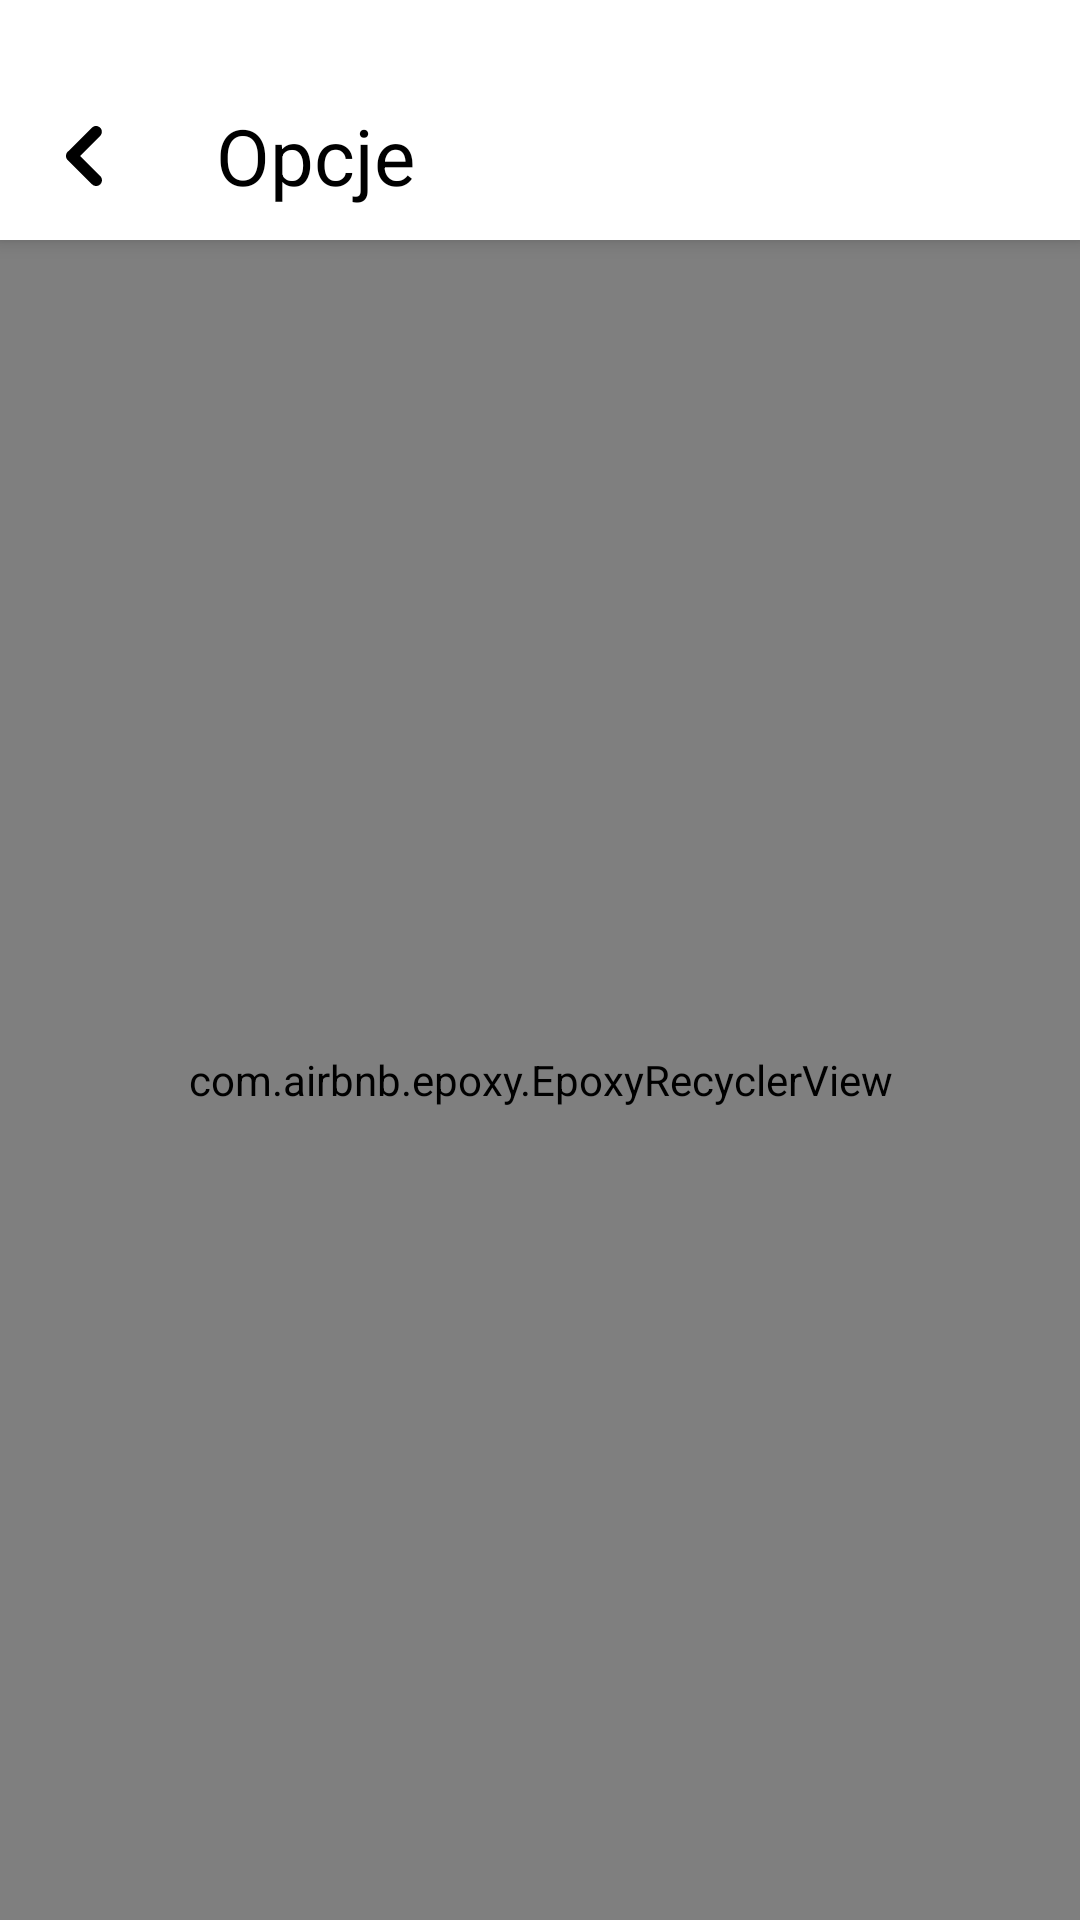

This screen was rendered from an Android layout file. Write that file and the resources it references.
<!-- AndroidManifest.xml: application theme Theme.PolandNews -->
<!-- res/layout/fragment_options.xml -->
<?xml version="1.0" encoding="utf-8"?>
<layout xmlns:app="http://schemas.android.com/apk/res-auto">

    <data></data>

    <androidx.constraintlayout.widget.ConstraintLayout xmlns:android="http://schemas.android.com/apk/res/android"
        android:layout_width="match_parent"
        android:layout_height="match_parent">


        <com.google.android.material.appbar.AppBarLayout
            android:id="@+id/appbar"
            android:layout_width="match_parent"
            android:layout_height="wrap_content"
            android:background="@color/white"
            android:elevation="@dimen/elevation_4"
            app:layout_constraintEnd_toEndOf="parent"
            app:layout_constraintStart_toStartOf="parent"
            app:layout_constraintTop_toTopOf="parent">

            <androidx.appcompat.widget.Toolbar
                android:id="@+id/tb_options"
                android:layout_width="match_parent"
                android:layout_height="wrap_content"
                android:elevation="@dimen/elevation_4"
                android:paddingTop="@dimen/margin_24"
                app:navigationIcon="@drawable/ic_navigation_back_gray"
                app:title="@string/options"
                app:titleTextAppearance="@style/Text_700.SP26.Black"
                app:titleTextColor="@color/black" />
        </com.google.android.material.appbar.AppBarLayout>

        <com.airbnb.epoxy.EpoxyRecyclerView
            android:id="@+id/rv_options"
            android:layout_width="0dp"
            android:layout_height="0dp"
            app:layout_constraintStart_toStartOf="parent"
            app:layout_constraintEnd_toEndOf="parent"
            app:layout_constraintTop_toBottomOf="@id/appbar"
            app:layout_constraintBottom_toBottomOf="parent"/>
    </androidx.constraintlayout.widget.ConstraintLayout>
</layout>
<!-- resources referenced by this layout -->
<resources>
  <color name="black">#FF000000</color>
  <color name="white">#FFFFFFFF</color>
  <dimen name="elevation_4">4dp</dimen>
  <dimen name="margin_24">24dp</dimen>
  <!-- drawable ic_navigation_back_gray (drawable) -->
  <vector xmlns:android="http://schemas.android.com/apk/res/android"
      android:width="12dp"
      android:height="20dp"
      android:viewportWidth="12"
      android:viewportHeight="20">
    <path
        android:pathData="M0.5642,8.5789C0.6658,8.4777 0.7759,8.3924 0.8918,8.3181L8.643,0.5672C9.3992,-0.1886 10.626,-0.189 11.3826,0.5676C12.1391,1.3238 12.1391,2.5502 11.3826,3.3071L4.7071,9.9826L11.417,16.6928C12.1736,17.449 12.1736,18.6751 11.417,19.4324C11.0386,19.8112 10.5425,19.9999 10.0474,19.9999C9.5524,19.9999 9.0559,19.8112 8.6778,19.4324L0.8918,11.6456C0.7759,11.5714 0.665,11.486 0.5642,11.3848C0.1775,10.9981 -0.009,10.4887 0.0003,9.9819C-0.009,9.475 0.1775,8.966 0.5642,8.5789Z"
        android:fillColor="@color/black"/>
  </vector>
  <string name="options">Opcje</string>
  <style name="Text_700.SP26.Black" parent="Text_700.SP26">
          <item name="android:textColor">@color/black</item>
      </style>
  <style name="Theme.PolandNews" parent="Theme.MaterialComponents.Light.NoActionBar.Bridge">
          
          <item name="colorPrimary">@color/colorPrimary</item>
          <item name="colorPrimaryVariant">@color/colorPrimaryDark</item>
          <item name="colorOnPrimary">@color/white</item>
          
          <item name="colorSecondary">@color/colorPrimary</item>
          <item name="colorSecondaryVariant">@color/colorPrimaryDark</item>
          <item name="colorOnSecondary">@color/gray</item>
          
          <item name="android:statusBarColor" tools:targetApi="l">?attr/colorPrimaryVariant</item>
          
      </style>
  <style name="Text_700.SP26" parent="Text_700">
          <item name="android:textSize">@dimen/text_26</item>
      </style>
  <color name="colorPrimary">#FF4240</color>
  <color name="colorPrimaryDark">#BA3231</color>
  <color name="gray">#FF9A9A9A</color>
  <style name="Text_700">
          <item name="fontFamily">@font/poppins_700</item>
      </style>
  <dimen name="text_26">26sp</dimen>
</resources>
